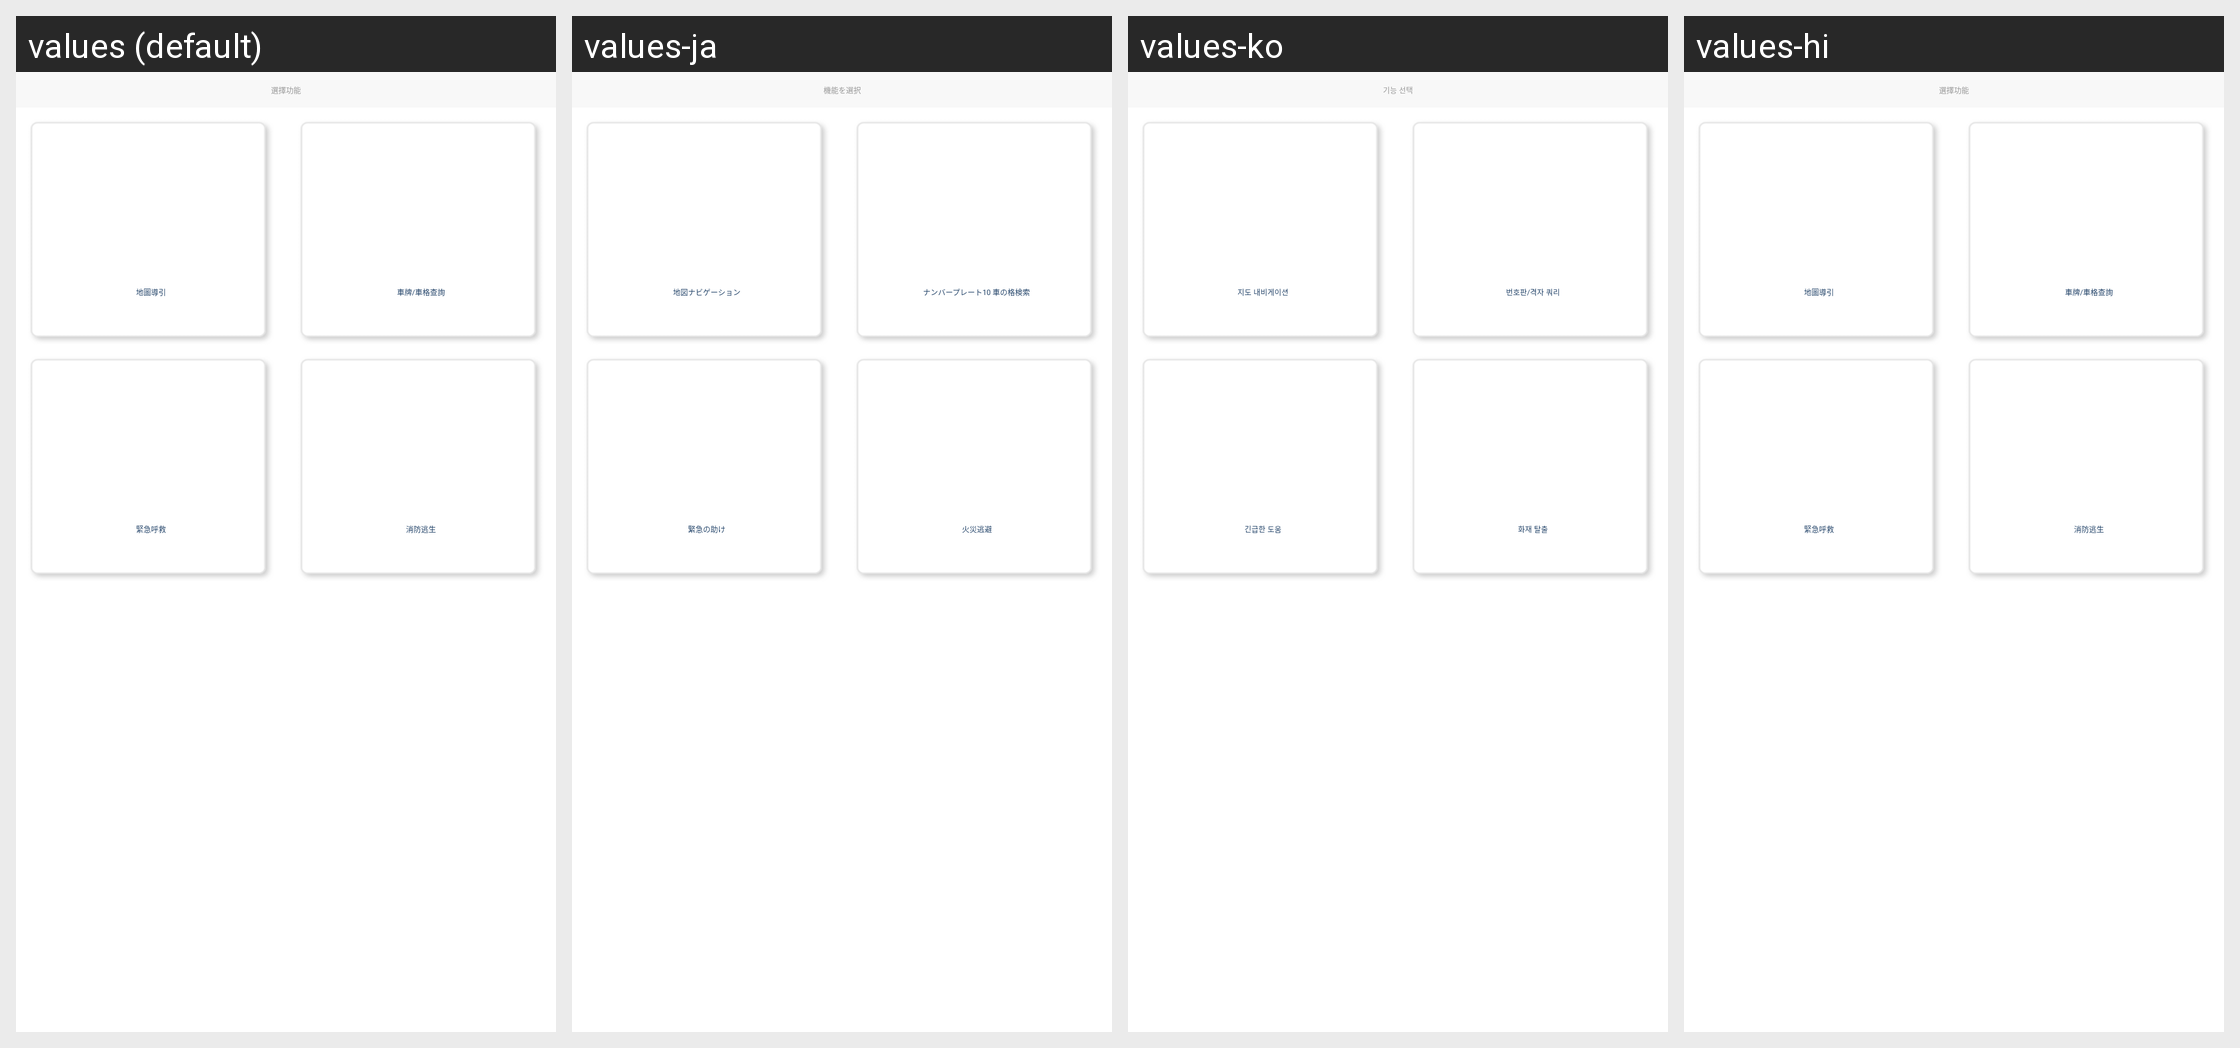

The same Android screen rendered under several of its app's locales, left to right. List the strings drawn on it with the default value and each locale's translation.
Android screen res/layout/activity_function_selection.xml rendered under 4 locales, left to right: values (default), values-ja, values-ko, values-hi. Device: Nexus 5 (rendered at 1080×1920; each locale shown at half size, 540×960, under a caption strip naming it); theme AppColorTheme.
Other locales in the repository, not shown: values-af, values-ar, values-bg, values-bn, values-ca, values-cs, values-da, values-de, values-el, values-en, values-en-rGB, values-es, values-es-rES, values-eu, values-fi, values-fr, values-gu, values-hr, values-hu, values-id, values-in, values-it, values-iw, values-ja-rJP, values-kn, values-ko-rKR, values-ml, values-mr, values-ms, values-nb, values-nl, values-pa, values-pl, values-pt, values-pt-rPT, values-ro, values-ru, values-sk, values-sl, values-sv, values-ta, values-te, values-th, values-tl, values-tr, values-uk, values-vi, values-zh, values-zh-rCN, values-zh-rHK, values-zh-rTW.
Strings drawn on this screen, with the default value and each locale's value (text and hints the layout hard-codes, and strings that could not be matched under every locale, appear in the picture but are not listed):

func_selection
  values: 選擇功能
  values-ja: 機能を選択
  values-ko: 기능 선택
  values-hi: 選擇功能  [not translated; the default value is used]

search_car2
  values: 車牌/車格查詢
  values-ja: ナンバープレート10 車の格検索
  values-ko: 번호판/격자 쿼리
  values-hi: 車牌/車格查詢  [not translated; the default value is used]

sos
  values: 緊急呼救
  values-ja: 緊急の助け
  values-ko: 긴급한 도움
  values-hi: 緊急呼救  [not translated; the default value is used]

map_guide
  values: 地圖導引
  values-ja: 地図ナビゲーション
  values-ko: 지도 내비게이션
  values-hi: 地圖導引  [not translated; the default value is used]

fire
  values: 消防逃生
  values-ja: 火災逃避
  values-ko: 화재 탈출
  values-hi: 消防逃生  [not translated; the default value is used]
